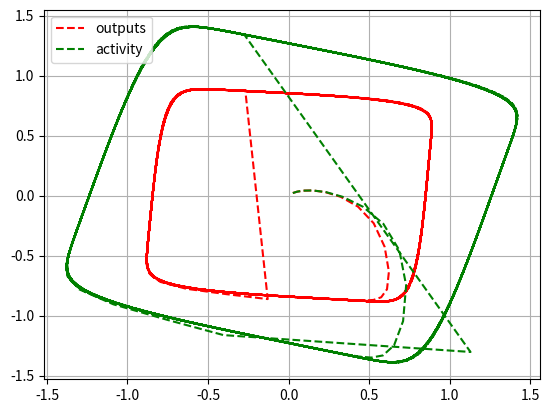
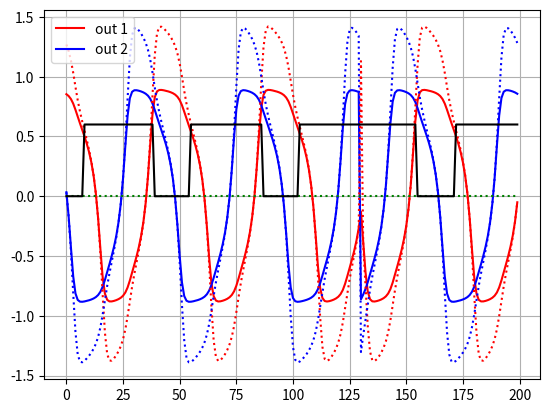

Generate these figures, in order, with matplotlib:
#!/usr/bin/pyenv
# -*- coding: UTF-8 -*-

import numpy as np
import matplotlib.pyplot as plt

import matplotlib as mpl
from mpl_toolkits.mplot3d import Axes3D
import numpy as np
import matplotlib.pyplot as plt

'''

Basic class and function with general useful

'''

class So2Oscillator:
    '''
    A SO (2)-based CPG 

    '''

    __a1=0.0
    __a2=0.0

    __o1 = 0.01
    __o2 = 0.01
    __b1 = 0.01
    __b2 = 0.01
    _input1 = 0.0
    _input2 = 0.0
    __gamma1, __gamma2 = 0.06, 0.06
    __w11, __w22 = 1.4, 1.4

    def __init__(self, mi):
        self.__MI = mi
        self.__w12 = + 0.18 + self.__MI
        self.__w21 = - 0.18 - self.__MI

    def setInput(self, input):
        self._input1 = input
        self._input2 = input
    def setBias(self, index, bias):
        if(index == 1):
            self.__b1 = bias
        else:
            self.__b2=bias
    def setMI(self, mi):
        self.__MI = mi

    def updateWeights(self):
        self.__w12 = + 0.18 + self.__MI
        self.__w21 = - 0.18 - self.__MI

    def step(self):
        self.updateWeights()
        self.__a1 = self.__w11*self.__o1+self.__w12*self.__o2 + self.__b1 - self.__gamma1 * self._input1 * np.cos(self.__o1)
        self.__a2 = self.__w22*self.__o2+self.__w21*self.__o1 + self.__b2 - self.__gamma2 * self._input2 * np.sin(self.__o2)

        self.__o1 = np.tanh(self.__a1)
        self.__o2 = np.tanh(self.__a2)

    def getOutput(self, i):
        if i == 1:
            return self.__o1
        elif i == 2:
            return self.__o2
        else:
            print("wrong")

    def getActivity(self, i):
        if i == 1:
            return self.__a1
        elif i == 2:
            return self.__a2
        else:
            print("wrong")

    def setOutput(self, index, value):
        if index==1:
            self.__o1 = value
        elif index==2:
            self.__o2 = value
        else:
            print("wrong")

    def setActivity(self, index, value):
        if index==1:
            self.__a1 = value
        elif index==2:
            self.__a2 = value
        else:
            print("wrong")


class PCPG:
    '''
    Post processing of CPG
    '''
    __input = [0.0, 0.0]
    __pcpg_step = [0.0, 0.0]
    __set = [0.0, 0.0]
    __setold = [0.0, 0.0]
    __countup = [0, 0]
    __countdown = [0, 0]
    __countupold = [0, 0]
    __countdownold = [0, 0]
    __diffset = [0, 0]

    __deltaxdown =[80, 80]
    __deltaxup = [100, 100]

    __xup = [0, 0]
    __xdown = [0, 0]

    __yup = [0, 0]
    __ydown = [0, 0]

    __output = [0, 0]
    __beta = [0.5, 0.5]

    countupN1=[]
    countupN2=[]
    countdownN1=[]
    countdownN2=[]

    def __init__(self):
        self.__output = [0.0, 0.0]

    def setBeta(self, beta):
        self.__beta[0] = beta
        self.__beta[1] = beta

    def setOutput(self, index, value):
        self.__output[i] = value

    def getOutput(self, index):
        return self.__output[index]

    def getInput(self, index):
        return self.__input[index]

    def getBeta(self):
        return self.__beta[0]

    def setInput(self, index, value):
        self.__input[index] = value

    def getCountDown(self, idx_n, index):
        '''  idx_n: neuron index of a CPG, 
             index: the index of the swing or stance
             '''
        if idx==0:
            return self.countdownN1[index]
        else:
            return self.countdownN2[index]

    def getCountUp(self, idx_n,index):
        if idx==0:
            return self.countupN1[index]
        else:
            return self.countupN2[index]

    def step(self):
        # CPG post processing
        for i in range(2):
            self.__pcpg_step[i] = self.__input[i]
            self.__setold[i] = self.__set[i]
            self.__countupold[i] = self.__countup[i]
            self.__countdownold[i] = self.__countdown[i]

        # 1) Linear threshold transfer function neuron 1 , or called step function neuron
        if self.__pcpg_step[i] >= self.__beta[i]:
            self.__set[i] = 1.0
        else:
            self.__set[i] = -1.0

            self.__diffset[i] = self.__set[i] - self.__setold[i] # double

            # 2) Count how many step of Swing

            if self.__set[i] == 1.0:
                self.__countup[i] = self.__countup[i] + 1.0 # Delta x0 up
                self.__countdown[i] = 0.0
            elif self.__set[i] == -1.0:
                self.__countdown[i] = self.__countdown[i] + 1.0 #Delta x0 down
                self.__countup[i] = 0.0

            # 3) Memorized the total steps of swing and stance
            if self.__countup[i] == 0.0 and self.__diffset[i] == -2.0 and self.__set[i] == -1.0:
                self.__deltaxup[i] = self.__countupold[i]

            if self.__countdown[i] == 0.0 and self.__diffset[i] == 2.0 and self.__set[i] == 1.0:
                self.__deltaxdown[i] = self.__countdownold[i]

            # 4)Comput y up and down
            self.__xup[i] = self.__countup[i]
            self.__xdown[i] = self.__countdown[i]
            # ////////////Scaling Slope Up calculation
            
            if self.__deltaxup[i]!=0:
                self.__yup[i] = ((2. / self.__deltaxup[i]) * self.__xup[i]) - 1.0
            if self.__deltaxdown[i]!=0:
                self.__ydown[i] = ((-2. / self.__deltaxdown[i]) * self.__xdown[i]) + 1.0
            '''
            if self.__set[i] >= 0.0:
                self.__yup[i] = (1.0-self.__ydown[i])/self.__deltaxup[i] * self.__xup[i] + self.__ydown[i]
            else:
                self.__ydown[i] = (-1.0-self.__yup[i])/self.__deltaxdown[i] * self.__xdown[i] + self.__yup[i]
            '''

            # 5) Combine y up and down
            if self.__set[i] >= 0.0:
                self.__output[i] = self.__output[i] + .1   # self.__yup[i]
            else:
                self.__output[i] = self.__output[i] - .1
            # ********Limit upper and lower boundary
            # self.__output[i] = 1.0 if (self.__output[i] > 1.0) else \
            #    (-1.0 if (self.__output[i] < -1.0) else self.__output[i])


'''
Application function

'''




def display_SOCPG_PCPG():
    os1 = So2Oscillator(0.1)
    os2 = So2Oscillator(0.09)
    pcpg = PCPG()
    # os2.setBias(0.01,1);
    # os2.setMI(0.15);

    list11 = []
    list12 = []
    list21 = []
    list22 = []
    list21a = []
    list22a = []
    grf = []
    list31, list32 = [], []
    list33 = []

    for i in range(800):
        if i < 400:  # have feedback
            grf.append(0.6 if os2.getOutput(1) < 0.6 else 0.0)
        elif (i >= 400) and (i< 600):   # without feedback
            grf.append(0.0)
        else:
            grf.append(0.6 if os2.getOutput(1) < 0.6 else 0.0)

        os1.setInput(grf[i])
        os1.step()
        os2.step()
        #os2.setInput(grf[i])
        if i==230:
            #os2.setOutput(1,0.9)
            #os2.setOutput(2,0.5)
            os2.setActivity(1,1.0-1.0*os2.getActivity(1))
            os2.setActivity(2,-1.0*os2.getActivity(2))
            #os2.setOutput(1,np.tanh(os2.getActivity(1)))
            os2.setOutput(2,np.tanh(os2.getActivity(2)))
        list11.append(os1.getOutput(1))
        list12.append(os1.getOutput(2))
        list21.append(os2.getOutput(1))
        list22.append(os2.getOutput(2))
        list21a.append(os2.getActivity(1))
        list22a.append(os2.getActivity(2))
        pcpg.setInput(0, os1.getOutput(1))
        pcpg.setInput(1, os1.getOutput(2))
        pcpg.step()
        list31.append(pcpg.getOutput(0))
        list32.append(pcpg.getOutput(1))
        list33.append(pcpg.getBeta())

    plt.figure("first")
    plt.plot(list21,list22, 'r--')
    plt.plot(list21a,list22a, 'g--')
    plt.grid()
    plt.legend(["outputs","activity"], loc='upper left')
    print(max(list21a),max(list22a))

    plt.figure("second")
    p1 = plt.plot(list21[100:300],'r')
    p2 = plt.plot(list22[100:300],'b')
    p1a = plt.plot(list21a[100:300],'r:')
    p2a = plt.plot(list22a[100:300],'b:')
    p2a = plt.plot(list31[100:300],'g:')
    plt.plot(grf[100:300],'k')
    plt.grid()
    plt.legend(["out 1", "out 2"], loc='upper left')

    st=list21[100:3000].index(max(list21[100:300]))
    print(st)
    print(list21[100+st],list22[100+st])
    print(max(list21[100:300]),max(list22[100:300]))

    plt.show()


def TestCPGBiasRange():
    os1 = So2Oscillator(0.1) #initialization with MI value
    o1,o2 = [], [] #
    bias = []
    #bias_list=np.linspace(-0.086, 0.086,60)
    bias_list=[0.0]
    for bias_index,bias_value in enumerate(bias_list):
        print(bias_value)
        os1.setBias(0,bias_value)
        os1.setBias(1,bias_value)
        for index in range(300):
            os1.step()
            o1.append(os1.getOutput(1))
            o2.append(os1.getOutput(2))
            bias.append(bias_value)



    
    mpl.rcParams['legend.fontsize'] = 10

    figsize=(8,5)
    fig = plt.figure(figsize=figsize,constrained_layout=False)
    ax = fig.gca(projection='3d')
    
    ax.plot(bias, o1, o2)
    ax.set_xlabel(u'$b$')
    ax.set_ylabel(u'$o_1$')
    ax.set_zlabel(u'$o_2$')
    #ax.set_xticks([index for index in np.linspace(bias_list[0],bias_list[-1],6)])
    xticks=[-0.1,-0.086,-0.06,-0.04,-0.02,0.0,0.02, 0.04, 0.06, 0.086, 0.1]
    ax.set_xticks(xticks)
    ax.set_xticklabels([str(ii) for ii in xticks])
    print([str(ii) for ii in xticks])
    ax.set_ylim([-1.2,1.2])
    ax.set_zlim([-1.2,1.2])
    ax.set_yticks([-1,0,1])
    ax.set_zticks([-1,0,1])
    #plt.plot(o2)
    #folder_fig='./'
    #figPath =folder_fig + str(localtimepkg.strftime("%Y-%m-%d %H:%M:%S", localtimepkg.localtime())) + 'biasRange.svg'
    #plt.figsave(figPath)
    plt.show()


if __name__ == "__main__":
    #TestCPGBiasRange()
    display_SOCPG_PCPG()
